6-way image classification set "soc" from GitHub (omae11/MSTAR-dataset); label vocabulary: BMP-2 infantry fighting vehicle, BRDM-2 armored scout vehicle, BTR-60 armored personnel carrier, BTR-70 armored personnel carrier, ZIL-131 military truck, ZSU-23-4 self-propelled anti-aircraft gun.

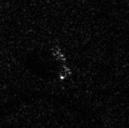
Label: BRDM-2 armored scout vehicle

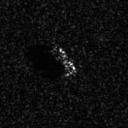
Label: BTR-70 armored personnel carrier

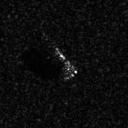
Label: BMP-2 infantry fighting vehicle

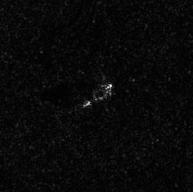
Label: ZIL-131 military truck

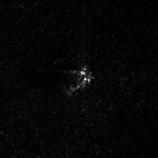
Label: ZSU-23-4 self-propelled anti-aircraft gun

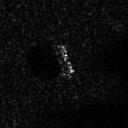
Label: BTR-60 armored personnel carrier
